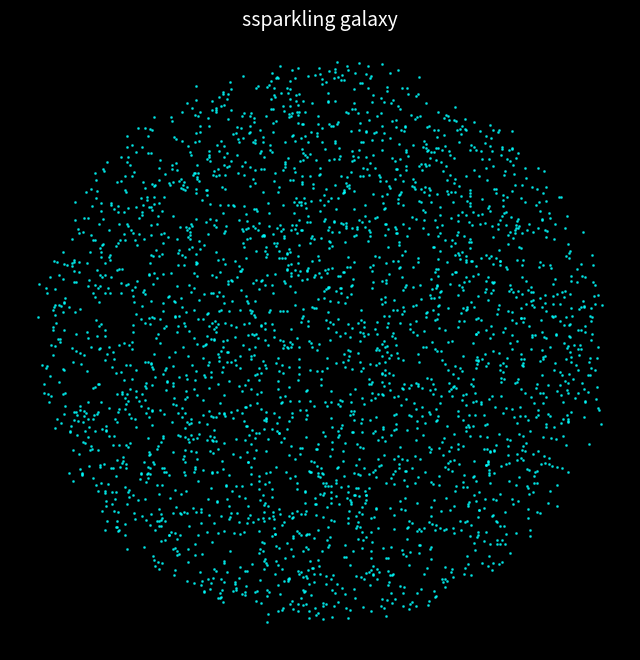

This chart was generated by the following Python code:
import matplotlib.pyplot as plt
import numpy as np

np.random.seed(42)
n = 3000
theta = np.random.uniform(0, 4 * np.pi, n)
r = np.sqrt(np.random.uniform(0, 1, n))*5
x = r * np.cos(theta) + np.random.normal(0, 0.1, n)
y = r * np.sin(theta) + np.random.normal(0, 0.1, n)

plt.figure(figsize=(8, 8), facecolor='black')
plt.scatter(x, y, s=1, color='cyan',alpha=0.7)
plt.title('ssparkling galaxy', fontsize=14, color='white')
plt.axis('off')
plt.gca().set_facecolor('black')
plt.show()
